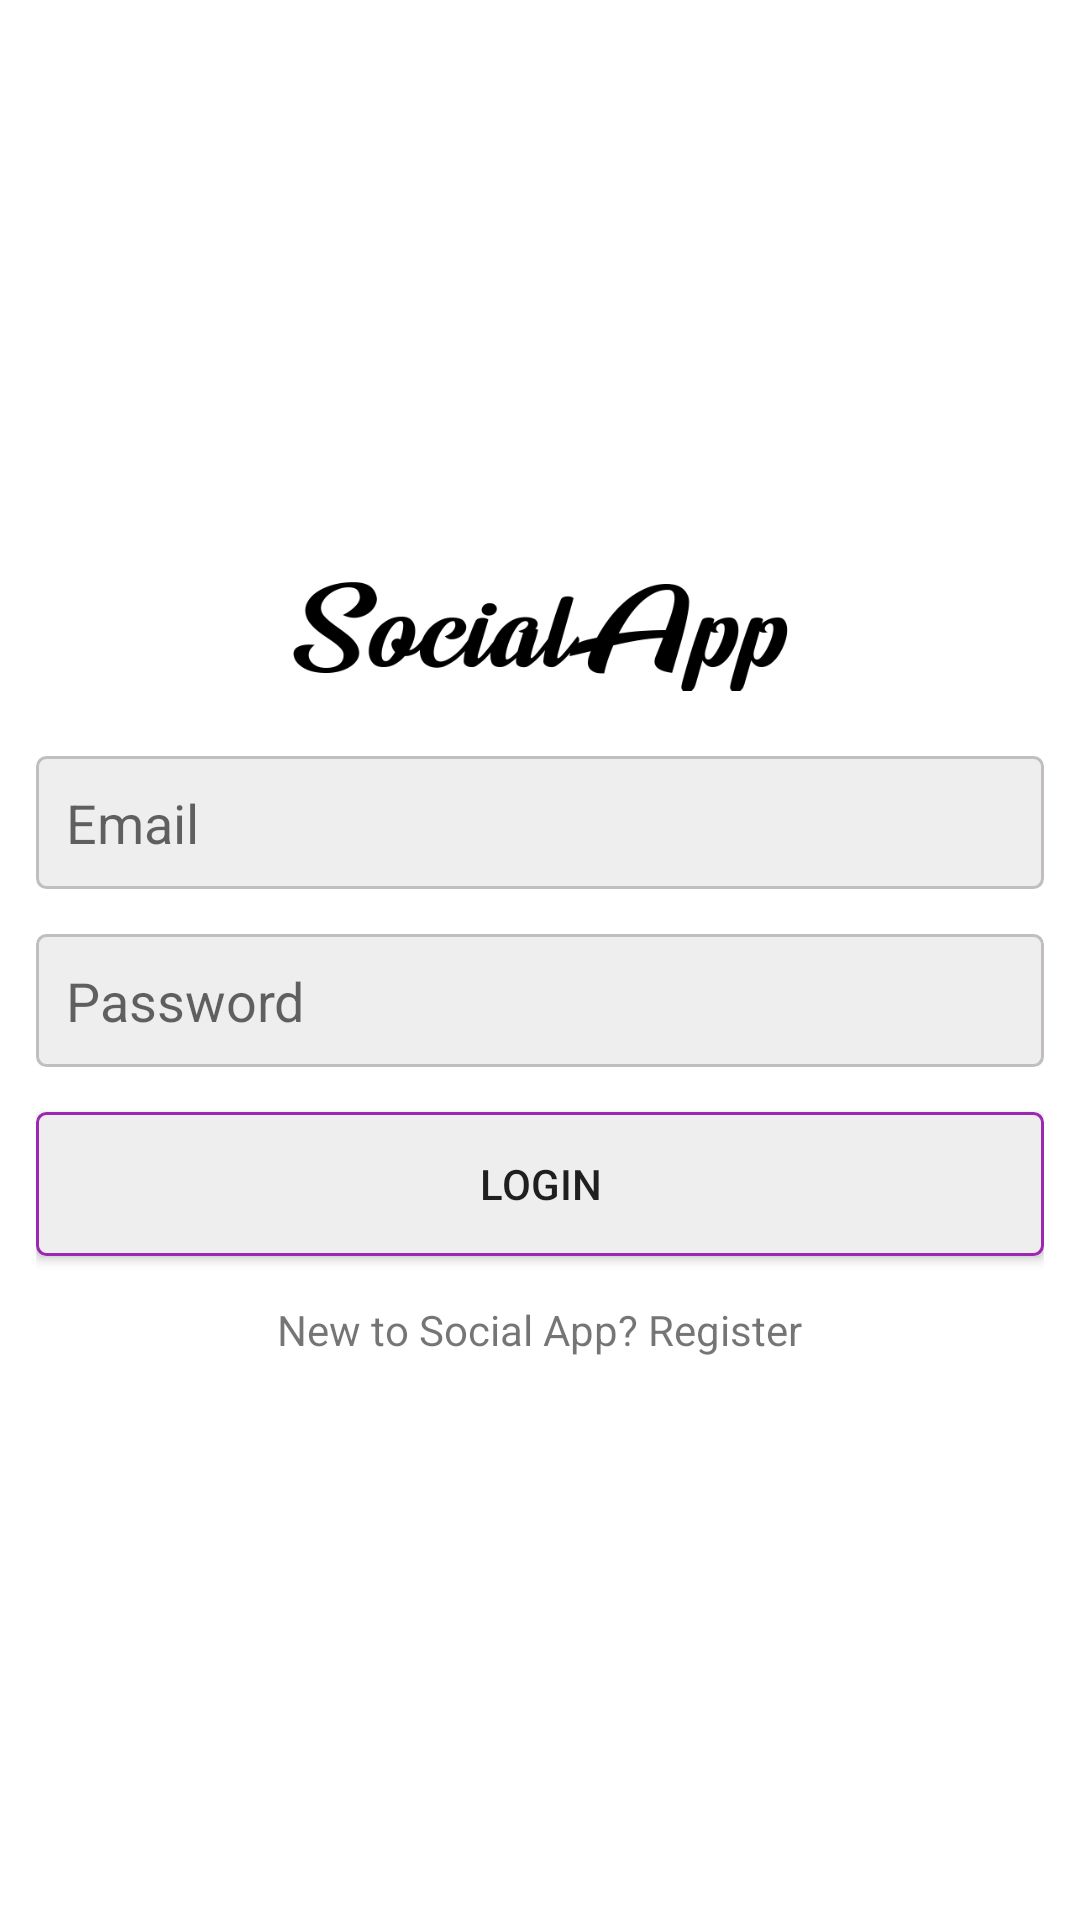

The Android layout XML behind this screen, and the referenced resources:
<!-- AndroidManifest.xml: application theme Theme.Social_App -->
<!-- res/layout/activity_login.xml -->
<?xml version="1.0" encoding="utf-8"?>
<androidx.core.widget.NestedScrollView
    xmlns:android="http://schemas.android.com/apk/res/android"
    xmlns:tools="http://schemas.android.com/tools"
    android:layout_width="match_parent"
    android:layout_height="match_parent"
    android:gravity="center"
    tools:context=".activities.LoginActivity">

    <LinearLayout
        android:id="@+id/login_layout"
        android:layout_width="match_parent"
        android:layout_height="match_parent"
        android:layout_gravity="center"
        android:gravity="center"
        android:orientation="vertical"
        android:padding="12dp">

        <ImageView
            android:layout_width="wrap_content"
            android:layout_height="50dp"
            android:src="@drawable/social_name" />

        <EditText
            android:id="@+id/email"
            android:layout_width="match_parent"
            android:layout_height="wrap_content"
            android:layout_marginTop="15dp"
            android:background="@drawable/edit_text_background"
            android:hint="@string/email"
            android:padding="10dp" />

        <EditText
            android:id="@+id/password"
            android:layout_width="match_parent"
            android:layout_height="wrap_content"
            android:layout_marginTop="15dp"
            android:background="@drawable/edit_text_background"
            android:hint="@string/password"
            android:inputType="textPassword"
            android:overScrollMode="ifContentScrolls"
            android:padding="10dp"
            android:scrollbars="vertical" />

        <android.widget.Button
            android:id="@+id/login"
            android:layout_width="match_parent"
            android:layout_height="wrap_content"
            android:layout_marginTop="15dp"
            android:background="@drawable/button_background"
            android:padding="10dp"
            android:text="@string/login" />

        <TextView
            android:id="@+id/register_user"
            android:layout_width="wrap_content"
            android:layout_height="wrap_content"
            android:layout_marginTop="15dp"
            android:text="@string/new_to_social_register" />
    </LinearLayout>
</androidx.core.widget.NestedScrollView>
<!-- resources referenced by this layout -->
<resources>
  <!-- drawable button_background (drawable) -->
  <?xml version="1.0" encoding="utf-8"?>
  <shape xmlns:android="http://schemas.android.com/apk/res/android"
      android:shape="rectangle">
  
      <corners android:radius="3dp" />
      <solid android:color="#eee" />
      <stroke
          android:width="1dp"
          android:color="?attr/colorPrimary" />
  </shape>
  <!-- drawable edit_text_background (drawable) -->
  <?xml version="1.0" encoding="utf-8"?>
  <shape xmlns:android="http://schemas.android.com/apk/res/android"
      android:shape="rectangle">
  
      <corners android:radius="3dp" />
      <solid android:color="#eee" />
      <stroke
          android:width="1dp"
          android:color="?attr/colorAccent" />
  </shape>
  <!-- drawable social_name: webp bitmap (drawable, 8620 bytes) -->
  <string name="email">Email</string>
  <string name="login">LOGIN</string>
  <string name="new_to_social_register">New to Social App? Register</string>
  <string name="password">Password</string>
  <style name="Theme.Social_App" parent="Theme.MaterialComponents.Light.NoActionBar">
  
          
          <item name="colorPrimary">@color/primary</item>
          <item name="colorPrimaryVariant">@color/black</item>
          <item name="colorAccent">@color/accent</item>
  
  
          
          <item name="android:statusBarColor">?attr/colorPrimaryVariant</item>
          <item name="android:navigationBarColor">?attr/colorPrimaryVariant</item>
          
  
      </style>
  <color name="primary">#9C27B0</color>
  <color name="black">#FF000000</color>
  <color name="accent">#c2bdbf</color>
</resources>
